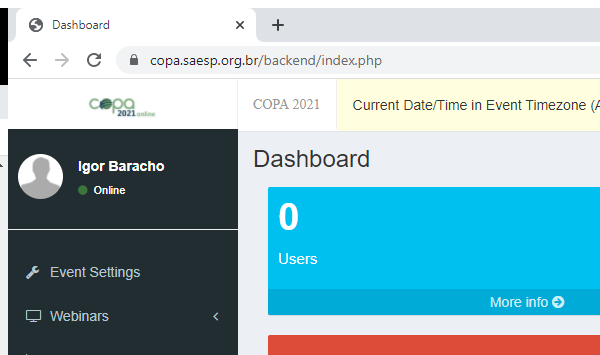
Task: Este robô tem como finalidade extrair os dados do sistema SAESP dos participantes do evento e em seguida Transformar  os dados, posteriormente gravando em um arquivo csv para que seja feito carga no sitema do vFAIRS. No final disto ele irá enviar um e-mail para os participantes com os dados de Login e Senha e o Direct Login Link.
Workflow: Load_Import_Users

Step 1: Attach Browser 'chrome.exe  Dashboard' in window 'Dashboard' (chrome.exe)

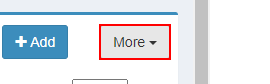
Step 2: click on the button 'Toggle Dropdown                *'

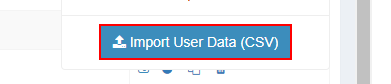
Step 3: click on the link 'csv_dropzone_import_popup'

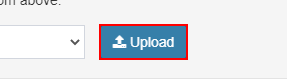
Step 4: click on the button 'Upload                    *'

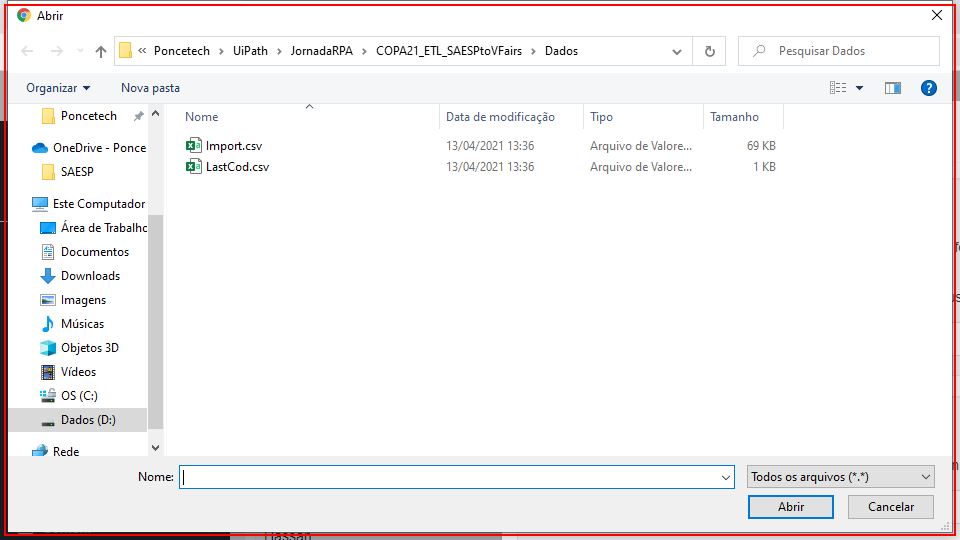
Step 5: type "C:\COPA2021\Import.csv" into 'chrome.exe  Abrir'

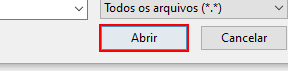
Step 6: click in window 'Abrir' (chrome.exe)

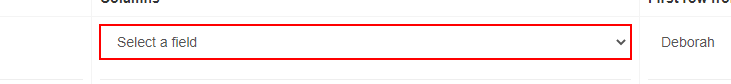
Step 7: click on the drop-down 'CSV[MAPPING][0]'

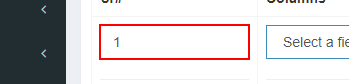
Step 8: Find Element 'P' on the paragraph

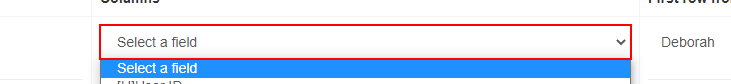
Step 9: type "F" into the drop-down 'CSV[MAPPING][0]'

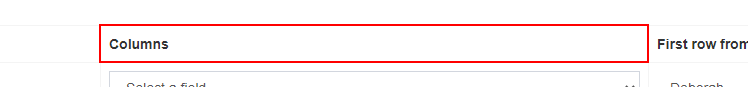
Step 10: click on the table header 'Columns'

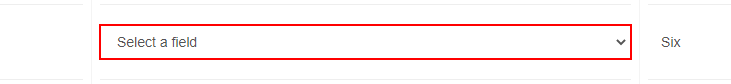
Step 11: click on the drop-down

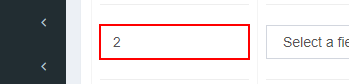
Step 12: Find Element 'P' on the paragraph

Step 13: type "L" into the drop-down 'CSV[MAPPING][1]' (same screen as step 11)

Step 14: click on the table header 'Columns' (same screen as step 10)

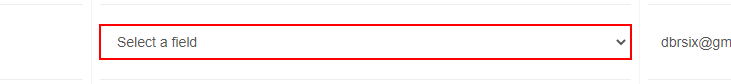
Step 15: click on the drop-down

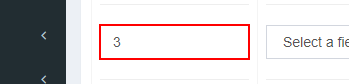
Step 16: Find Element 'P' on the paragraph

Step 17: type "E" into the drop-down 'CSV[MAPPING][2]' (same screen as step 15)

Step 18: click on the table header 'Columns' (same screen as step 10)

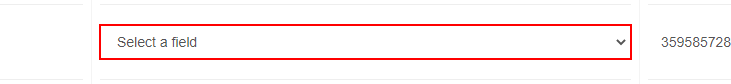
Step 19: click on the drop-down

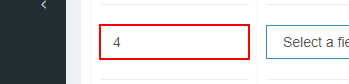
Step 20: Find Element 'P' on the paragraph

Step 21: type "P" into the drop-down 'CSV[MAPPING][3]' (same screen as step 19)

Step 22: click on the table header 'Columns' (same screen as step 10)

Step 23: click on the drop-down (same screen as step 19)

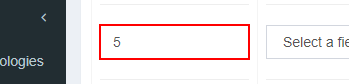
Step 24: Find Element 'P' on the paragraph

Step 25: type "C" into the drop-down 'CSV[MAPPING][4]' (same screen as step 19)

Step 26: click on the table header 'Columns' (same screen as step 10)

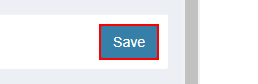
Step 27: click on the button